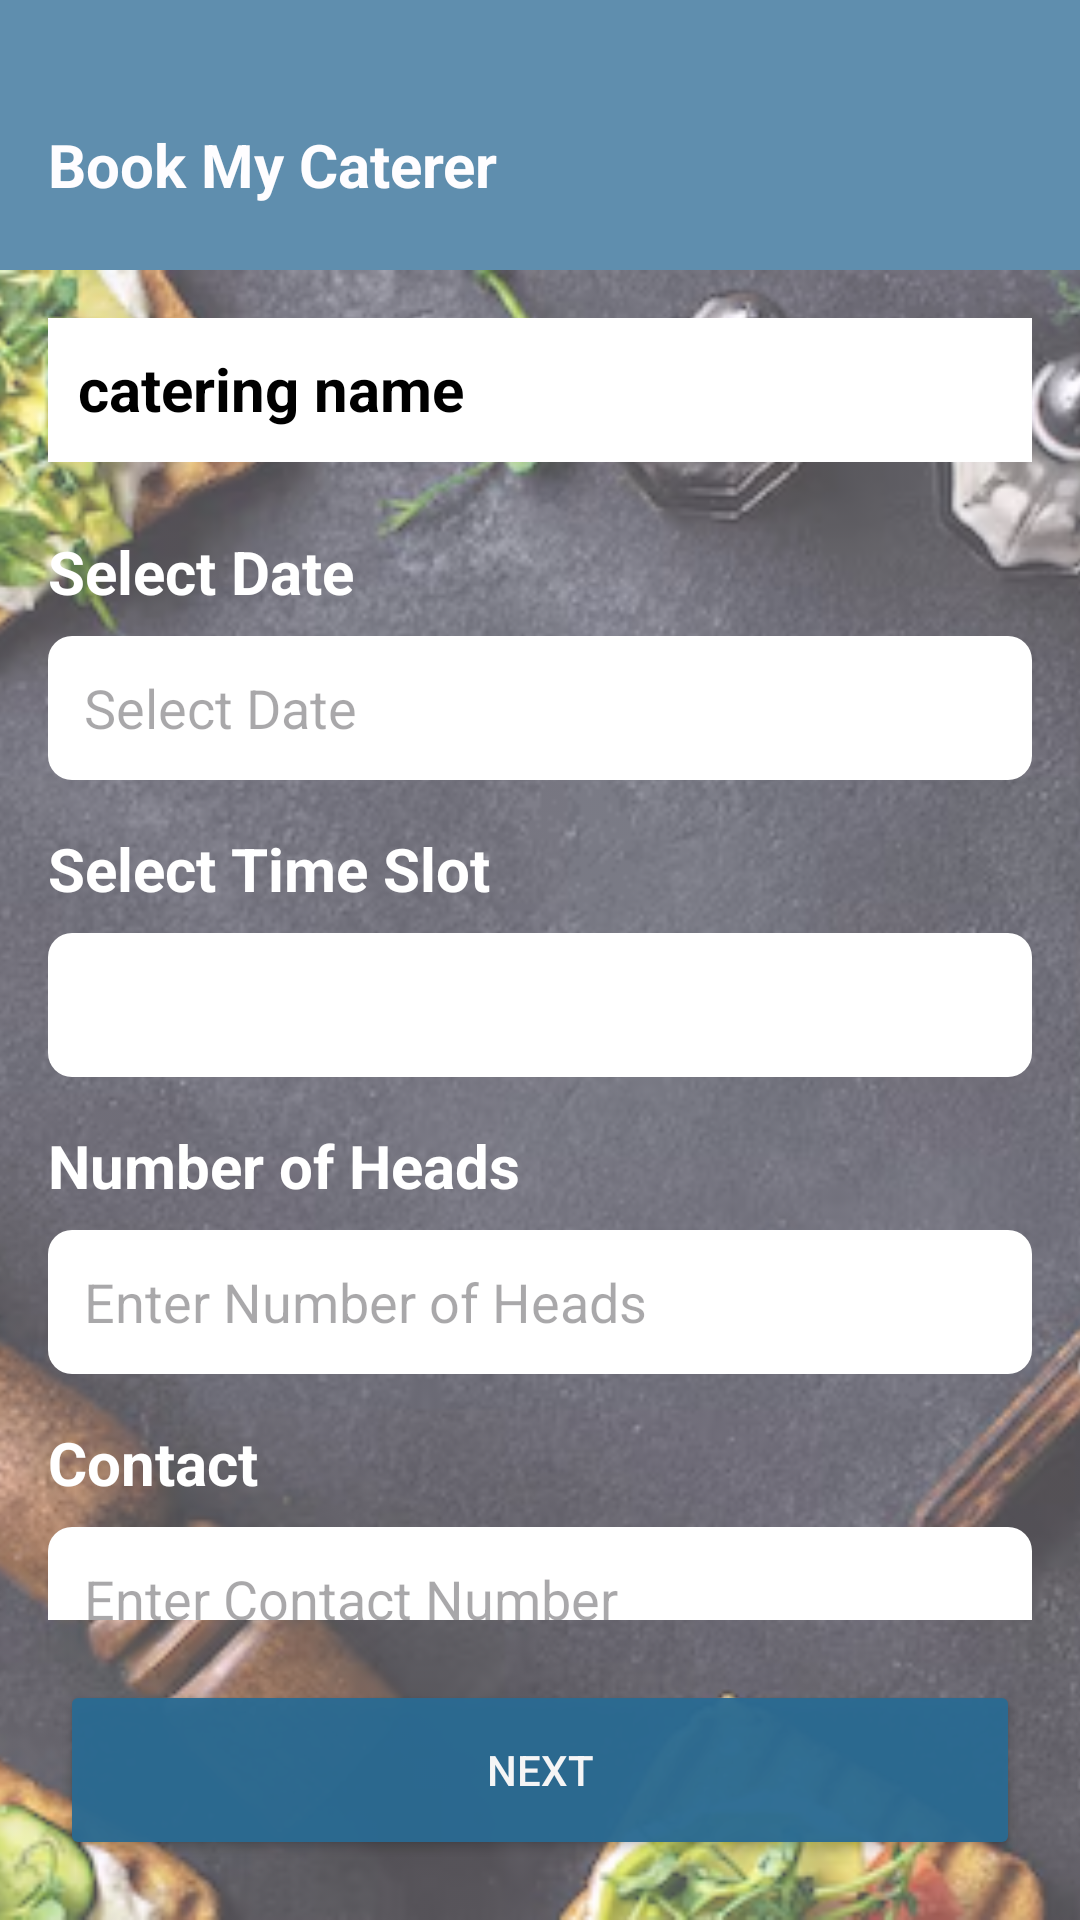

This screen was rendered from an Android layout file. Write that file and the resources it references.
<!-- AndroidManifest.xml: application theme Theme.BookMyCaterer -->
<!-- res/layout/activity_select_date.xml -->
<?xml version="1.0" encoding="utf-8"?>
<androidx.constraintlayout.widget.ConstraintLayout
    xmlns:android="http://schemas.android.com/apk/res/android"
    xmlns:app="http://schemas.android.com/apk/res-auto"
    xmlns:tools="http://schemas.android.com/tools"
    android:layout_width="match_parent"
    android:layout_height="match_parent">
    <ImageView
        android:id="@+id/imageView"
        android:layout_width="0dp"
        android:layout_height="0dp"
        android:src="@drawable/img_6"
        android:scaleType="centerCrop"
        android:alpha="0.7"
        app:layout_constraintTop_toBottomOf="@id/header"
        app:layout_constraintBottom_toBottomOf="parent"
        app:layout_constraintStart_toStartOf="parent"
        app:layout_constraintEnd_toEndOf="parent" />

    
    <LinearLayout
        android:id="@+id/header"
        android:layout_width="match_parent"
        android:layout_height="90dp"
        android:background="#2A6B93"
        android:gravity="center_vertical"
        android:orientation="horizontal"
        android:paddingHorizontal="16dp"
        android:alpha=".75"
        app:layout_constraintTop_toTopOf="parent"
        app:layout_constraintStart_toStartOf="parent"
        app:layout_constraintEnd_toEndOf="parent"
        >

        
        <TextView
            android:id="@+id/headerTitle"
            android:layout_width="0dp"
            android:layout_height="wrap_content"
            android:layout_weight="1"
            android:text="Book My Caterer"
            android:textSize="20sp"
            android:textColor="#FFFFFF"
            android:textStyle="bold"
            android:layout_marginTop="10dp" />

        

    </LinearLayout>
    
    <androidx.core.widget.NestedScrollView
        android:layout_width="match_parent"
        android:layout_height="0dp"
        android:layout_marginBottom="20dp"
    app:layout_constraintTop_toBottomOf="@id/header"
    app:layout_constraintBottom_toTopOf="@id/nextButton">

    <LinearLayout
        android:layout_width="match_parent"
        android:layout_height="wrap_content"
        android:orientation="vertical"
        android:padding="16dp">

        
        <TextView
            android:id="@+id/catererLabel"
            android:layout_width="match_parent"
            android:layout_height="48dp"
            android:layout_marginBottom="8dp"
            android:background="@color/white"
            android:text="catering name"
            android:textColor="@color/black"
            android:textSize="20dp"
android:padding="10dp"
            android:textStyle="bold" />
        <TextView
            android:id="@+id/dateLabel"
            android:layout_width="wrap_content"
            android:layout_height="wrap_content"
           android:textStyle="bold"
            android:text="Select Date"
            android:layout_marginTop="15dp"
            android:textSize="20sp"
            android:textColor="@color/white"
            android:layout_marginBottom="8dp"/>

        <androidx.appcompat.widget.AppCompatEditText
            android:id="@+id/datePicker"
            android:layout_width="match_parent"
            android:layout_height="48dp"
            android:background="@drawable/search_bar"
            android:hint="Select Date"
            android:inputType="none"
            android:focusable="false"
            android:clickable="true"
            android:layout_marginBottom="16dp"
            android:padding="12dp" /> 


        
        <TextView
            android:id="@+id/timeSlotLabel"
            android:layout_width="wrap_content"
            android:layout_height="wrap_content"

            android:text="Select Time Slot"
            android:textSize="20sp"
            android:textStyle="bold"
            android:textColor="@color/white"
            android:layout_marginBottom="8dp"/>

        <androidx.appcompat.widget.AppCompatSpinner
            android:id="@+id/timeSlotSpinner"
            android:layout_width="match_parent"
            android:background="@drawable/search_bar"
            android:layout_height="48dp"
        android:layout_marginBottom="16dp"
        android:padding="12dp" />

        
        <TextView
            android:id="@+id/numberOfHeadsLabel"
            android:layout_width="wrap_content"
            android:layout_height="wrap_content"
            android:textColor="@color/white"
            android:textStyle="bold"
            android:text="Number of Heads"
            android:textSize="20sp"
            android:layout_marginBottom="8dp"/>

        <androidx.appcompat.widget.AppCompatEditText
            android:id="@+id/numberOfHeadsEditText"
            android:layout_width="match_parent"
            android:background="@drawable/search_bar"
            android:layout_height="48dp"
        android:inputType="number"
        android:hint="Enter Number of Heads"
        android:layout_marginBottom="16dp"
        android:padding="12dp" /> 

        
        <TextView
            android:id="@+id/contactLabel"
            android:layout_width="wrap_content"
            android:layout_height="wrap_content"
           android:textStyle="bold"
            android:textColor="@color/white"
            android:text="Contact"
            android:textSize="20sp"
            android:layout_marginBottom="8dp"/>

        <androidx.appcompat.widget.AppCompatEditText
            android:id="@+id/contactEditText"
            android:layout_width="match_parent"
            android:layout_height="48dp"
            android:background="@drawable/search_bar"
        android:inputType="phone"
        android:hint="Enter Contact Number"
        android:layout_marginBottom="16dp"
        android:padding="12dp" /> 

        
        <TextView
            android:id="@+id/eventLocationLabel"
            android:layout_width="wrap_content"
            android:layout_height="wrap_content"
            android:text="Event Location"
           android:textColor="@color/white"
            android:textStyle="bold"
            android:textSize="20sp"
            android:layout_marginBottom="8dp"/>

        <androidx.appcompat.widget.AppCompatEditText
            android:id="@+id/eventLocationEditText"
            android:layout_width="match_parent"
            android:layout_height="48dp"
            android:background="@drawable/search_bar"
        android:hint="Enter Event Location"
        android:layout_marginBottom="16dp"
        android:padding="12dp" /> 

        
        <TextView
            android:id="@+id/eventTypeLabel"
            android:layout_width="wrap_content"
            android:layout_height="wrap_content"
            android:textStyle="bold"
            android:textColor="@color/white"
            android:text="Select Event Type"
            android:textSize="20sp"
            android:layout_marginBottom="8dp"/>

        <androidx.appcompat.widget.AppCompatSpinner
            android:id="@+id/eventTypeSpinner"
            android:layout_width="match_parent"

            android:layout_height="48dp"
        android:layout_marginBottom="16dp"
        android:padding="12dp" /> 

        
        <TextView
            android:id="@+id/packageLabel"
            android:layout_width="wrap_content"
            android:layout_height="wrap_content"
            android:textColor="@color/white"
            android:textStyle="bold"
            android:text="Select Package"
            android:textSize="20sp"
            android:layout_marginBottom="8dp"/>

        <androidx.appcompat.widget.AppCompatSpinner
            android:id="@+id/packageSpinner"
            android:layout_width="match_parent"
            android:layout_height="48dp"
        android:layout_marginBottom="16dp"

        android:padding="12dp" /> 

        
        <TextView
            android:id="@+id/extraMenuLabel"
            android:layout_width="wrap_content"
            android:layout_height="wrap_content"
            android:text="Add Extra Menu"
            android:textColor="@color/white"
            android:textStyle="bold"
            android:textSize="20sp"
            android:layout_marginBottom="8dp"/>

        <androidx.appcompat.widget.AppCompatSpinner
            android:id="@+id/extraMenuSpinner"
            android:layout_width="match_parent"

            android:layout_height="48dp"
        android:layout_marginBottom="16dp"
        android:padding="12dp" /> 
    </LinearLayout>
</androidx.core.widget.NestedScrollView>

    

    <Button
        android:id="@+id/nextButton"
        android:layout_width="match_parent"
        android:layout_height="60dp"
        android:text="Next"
        android:textColor="#FFFFFF"
        android:backgroundTint="#2A6B93"
        android:alpha=".95"
        android:layout_marginHorizontal="20dp"
        android:layout_marginBottom="20dp"
        app:layout_constraintBottom_toBottomOf="parent"
        app:layout_constraintStart_toStartOf="parent"
        app:layout_constraintEnd_toEndOf="parent" />

    </androidx.constraintlayout.widget.ConstraintLayout>
<!-- resources referenced by this layout -->
<resources>
  <!-- drawable img_6: png bitmap (drawable, 527432 bytes) -->
  <!-- drawable search_bar (drawable) -->
  <shape xmlns:android="http://schemas.android.com/apk/res/android">
      <corners android:radius="8dp" />
      <solid android:color="#FFFFFF" />
  </shape>
  <style name="Theme.BookMyCaterer" parent="Base.Theme.BookMyCaterer" />
  <style name="Base.Theme.BookMyCaterer" parent="Theme.Material3.DayNight.NoActionBar">
          
          
      </style>
  <!-- not gathered from this repository: default colours our renderer supplied (Android Studio template values) -->
  <color name="black">#FF000000</color>
  <color name="white">#FFFFFFFF</color>
</resources>
